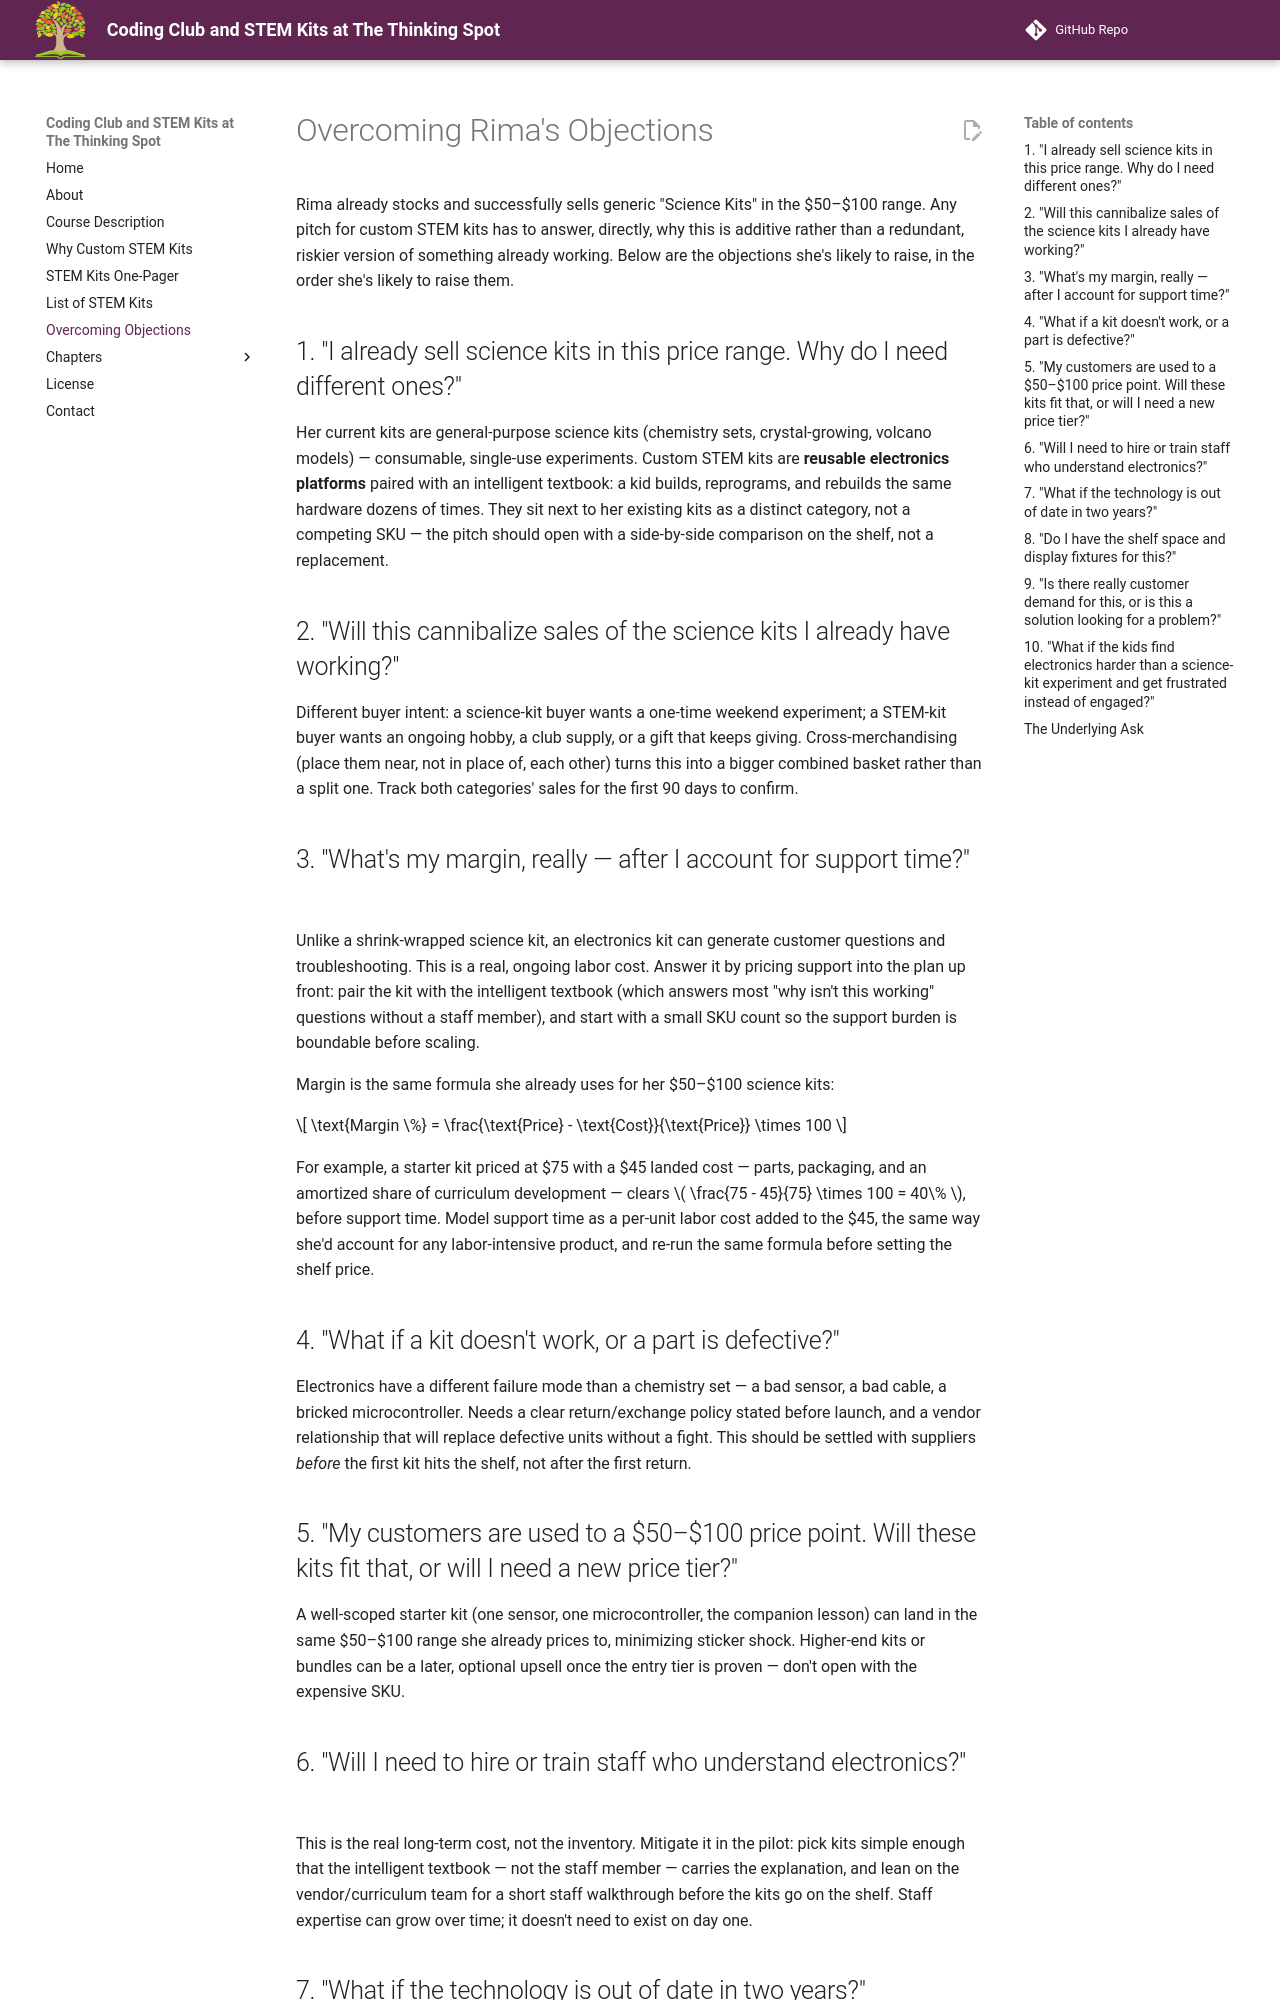

repository: dmccreary/thinking-spot-demos · page: overcoming-objections/index.html · generator: mkdocs

---
title: Overcoming Objections
description: Likely concerns Rima will raise about stocking custom STEM kits, and how to answer them.
---

# Overcoming Rima's Objections

Rima already stocks and successfully sells generic "Science Kits" in the
$50–$100 range. Any pitch for custom STEM kits has to answer, directly, why
this is additive rather than a redundant, riskier version of something
already working. Below are the objections she's likely to raise, in the
order she's likely to raise them.

## 1. "I already sell science kits in this price range. Why do I need different ones?"

Her current kits are general-purpose science kits (chemistry sets, crystal-growing,
volcano models) — consumable, single-use experiments. Custom STEM kits are
**reusable electronics platforms** paired with an intelligent textbook: a kid
builds, reprograms, and rebuilds the same hardware dozens of times. They sit
next to her existing kits as a distinct category, not a competing SKU — the
pitch should open with a side-by-side comparison on the shelf, not a
replacement.

## 2. "Will this cannibalize sales of the science kits I already have working?"

Different buyer intent: a science-kit buyer wants a one-time weekend
experiment; a STEM-kit buyer wants an ongoing hobby, a club supply, or a
gift that keeps giving. Cross-merchandising (place them near, not in place
of, each other) turns this into a bigger combined basket rather than a
split one. Track both categories' sales for the first 90 days to confirm.

## 3. "What's my margin, really — after I account for support time?"

Unlike a shrink-wrapped science kit, an electronics kit can generate
customer questions and troubleshooting. This is a real, ongoing labor cost.
Answer it by pricing support into the plan up front: pair the kit with the
intelligent textbook (which answers most "why isn't this working" questions
without a staff member), and start with a small SKU count so the support
burden is boundable before scaling.

Margin is the same formula she already uses for her $50–$100 science kits:

\[
\text{Margin \%} = \frac{\text{Price} - \text{Cost}}{\text{Price}} \times 100
\]

For example, a starter kit priced at $75 with a $45 landed cost — parts,
packaging, and an amortized share of curriculum development — clears
\( \frac{75 - 45}{75} \times 100 = 40\% \), before support time. Model support
time as a per-unit labor cost added to the $45, the same way she'd account
for any labor-intensive product, and re-run the same formula before setting
the shelf price.

## 4. "What if a kit doesn't work, or a part is defective?"

Electronics have a different failure mode than a chemistry set — a bad
sensor, a bad cable, a bricked microcontroller. Needs a clear return/exchange
policy stated before launch, and a vendor relationship that will replace
defective units without a fight. This should be settled with suppliers
*before* the first kit hits the shelf, not after the first return.

## 5. "My customers are used to a $50–$100 price point. Will these kits fit that, or will I need a new price tier?"

A well-scoped starter kit (one sensor, one microcontroller, the companion
lesson) can land in the same $50–$100 range she already prices to,
minimizing sticker shock. Higher-end kits or bundles can be a later,
optional upsell once the entry tier is proven — don't open with the
expensive SKU.
